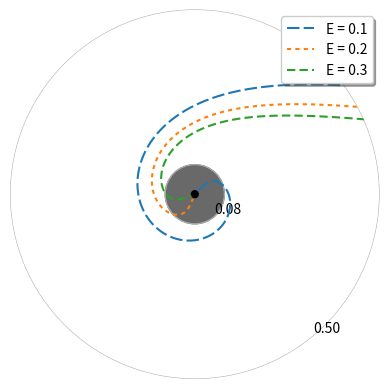

This chart was generated by the following Python code:
import numpy as np
from scipy.optimize import fsolve
import matplotlib.pyplot as plt
import math as ma


class black_hole():
    def __init__(self, alpha0, eta0, nu0):
        self.__c = 6.407e4
        self.__G = 39.309
        self.alpha = alpha0
        self.eta = eta0
        self.nu = nu0

    def masa(self):
        if self.alpha < 0:
            '''calcular masa branch positivo'''
            M = -self.__c ** 2 / self.__G * \
                (3 * self.eta ** 2 + self.alpha) / self.eta ** 3 / 6
            return M
        elif self.alpha > 0:
            # calcular masa branch negativo
            M = self.__c ** 2 / self.__G * \
                (3 * self.eta ** 2 + self.alpha) / self.eta ** 3 / 6
            return M
        else:
            print("alpha no puede ser 0")

    def horizonte_hairy_x(self):
        '''calcular x horizonte'''
        if self.alpha > 0:
            x_inicial = 0.00004
            return fsolve(self.f, x_inicial)
        elif self.alpha < 0:
            x_inicial = 26
            return fsolve(self.f, x_inicial)

    def horizonte_hairy(self):
        if self.alpha > 0:
            x_inicial = 0.00004
            x_h = fsolve(self.f, x_inicial)
            return self.omega(x_h)**0.5
        elif self.alpha < 0:
            x_inicial = 26
            x_h = fsolve(self.f, x_inicial)
            return self.omega(x_h)**0.5

    def horizonte(self):
        r_h = 2*self.__G*self.masa()/self.__c**2
        return r_h

    def omega(self, x):
        O = self.nu ** 2 * x ** (self.nu - 1) / \
            self.eta ** 2 / (x ** self.nu - 1) ** 2
        return O

    def f(self, x):
        f = self.alpha * (1 / (self.nu ** 2 - 4) - x ** 2 * (1 + x ** (-self.nu) / (self.nu - 2) - x ** self.nu / (
            self.nu + 2)) / self.nu ** 2) + x * self.eta ** 2 * (x ** self.nu - 1) ** 2 / self.nu ** 2 / x ** (self.nu - 1)
        return f

    def diff_omega(self, x):
        dO = self.nu ** 2 * x ** (self.nu - 1) * (self.nu - 1) / x / self.eta ** 2 / (x ** self.nu - 1) ** 2 - \
            2 * self.nu ** 3 * \
            x ** (self.nu - 1) / self.eta ** 2 / \
            (x ** self.nu - 1) ** 3 * x ** self.nu / x
        return dO

    def diff_f(self, x):
        df = self.alpha * (-2 * x * (1 + x ** (-self.nu) / (self.nu - 2) - x ** self.nu / (self.nu + 2)) / self.nu ** 2 - x ** 2 * (-x ** (-self.nu) * self.nu / x / (self.nu - 2) - x ** self.nu * self.nu / x / (self.nu + 2)) / self.nu ** 2) + self.eta ** 2 * (
            x ** self.nu - 1) ** 2 / self.nu ** 2 / x ** (self.nu - 1) + 2 * self.eta ** 2 * (x ** self.nu - 1) / self.nu / x ** (self.nu - 1) * x ** self.nu - self.eta ** 2 * (x ** self.nu - 1) ** 2 / self.nu ** 2 / x ** (self.nu - 1) * (self.nu - 1)
        return df

    def estado(self):
        return "La masa del BH es: ", self.masa(), "\nEl horizonte hairy es: ", self.horizonte_hairy(), "\nEl horizonte tipo Schwarzschild es: ", self.horizonte()


class particula_time_like(black_hole):
    def __init__(self, alpha0, eta0, nu0, energia0, J0):
        super().__init__(alpha0, eta0, nu0)
        self.__c = 6.407e4
        self.__G = 39.309
        self.energia = energia0
        self.J = J0

    def U_potencial(self, x):
        U = self.omega(x)*self.f(x)*(1+self.J**2*self.__c**2/(self.omega(x)))-1
        return U

    def potencial(self):
        if self.alpha < 0:
            x = np.linspace(1, 100, 100000)
            U = self.U_potencial(x)
            r = self.omega(x)**(0.5)
            print(r, U)
            return r, U
        elif self.alpha > 0:
            x = np.linspace(self.horizonte_hairy(), 1, 10000)
            U = self.U_potencial(x)
            r = self.omega(x)**(0.5)
            return r, U
        else:
            print("alpha no puede ser 0")

    def diff_U(self, x):
        dU = self.diff_f(x)*self.omega(x)+self.diff_omega(x) * \
            self.f(x)+(self.J*self.__c)**2*self.diff_f(x)
        return dU

    def maximo(self):
        x_inicial = float(self.horizonte_hairy_x())
        x_max = fsolve(self.diff_U, x_inicial)
        U_max = self.omega(x_max)*self.f(x_max)*(1+self.J **
                                                 2*self.__c**2/(self.omega(x_max)))-1
        return self.omega(x_max)**(0.5), U_max

    def minimo(self):
        x_inicial = float(self.horizonte_hairy_x())+0.8
        x_min = fsolve(self.diff_U, x_inicial)
        U_min = self.omega(x_min)*self.f(x_min)*(1+self.J **
                                                 2*self.__c**2/(self.omega(x_min)))-1
        return self.omega(x_min)**(0.5), U_min

    def U_nulo(self):
        x_inicial = float(self.horizonte_hairy_x())+0.6
        x_nulo = fsolve(self.U_potencial, x_inicial)
        return self.omega(x_nulo)**(0.5), self.U_potencial(x_nulo)

    def cond_init(self, r):
        x_initial_guess = 0.83
        def O_r(x): return self.nu ** 2 * x ** (self.nu - 1) / \
            self.eta ** 2 / (x ** self.nu - 1) ** 2-r**2
        x_radio = fsolve(O_r, x_initial_guess)
        x_prima = ma.sqrt((self.energia-self.U_potencial(x_radio)
                           )/(self.eta**2*self.J**2*self.__c**2))
        return x_radio, x_prima

    def funH(self, x):
        H = self.diff_U(x)/(2*self.J**2*self.__c**2*self.eta**2)
        return H

    def x_turn_r(self, x):
        return self.omega(x)**0.5


class particula_null(black_hole):
    def __init__(self, alpha0, eta0, nu0, b0):
        super().__init__(alpha0, eta0, nu0)
        self.__c = 6.407e4
        self.__G = 39.309
        self.b = b0

    def U_potencial(self, x):
        U = self.__c**2*self.f(x)
        return U

    def potencial(self):
        if self.alpha < 0:
            x = np.linspace(1, 1000000, 10000)
            U = self.U_potencial(x)
            r = self.omega(x)**(0.5)
            return r, U
        elif self.alpha > 0:
            x = np.linspace(self.horizonte_hairy(), 1, 10000)
            U = self.U_potencial(x)
            r = self.omega(x)**(0.5)
            return r, U
        else:
            print("alpha no puede ser 0")

    def maximo(self):
        x_inicial = float(self.horizonte_hairy_x())
        x_max = fsolve(self.diff_f, x_inicial)
        return self.omega(x_max)**(0.5), self.U_potencial(x_max)

    def cond_init(self, r_x):
        r = ma.sqrt(r_x**2+self.b**2)
        theta = ma.atan(self.b/r_x)
        x_initial_guess = 0.8
        def O_r(x): return self.nu ** 2 * x ** (self.nu - 1) / \
            self.eta ** 2 / (x ** self.nu - 1) ** 2-r**2
        x_radio = fsolve(O_r, x_initial_guess)
        x_prima = ma.sqrt((1/self.b**2-self.f(x_radio))/(self.eta**2))
        return x_radio, x_prima, theta

    def x_turn_r(self, x):
        return self.omega(x)**0.5

    def funH(self, x):
        H = self.diff_f(x)/(2*self.eta**2)
        return H


def RK(x_n, y_n, h, s, particula):
    r = np.array([])

    # punto de referencia
    for i in range(s):
        r_n = particula.omega(x_n)**0.5
        r = np.append(r, r_n)

        k_0 = h*y_n
        l_0 = h*(-particula.funH(x_n))

        k_1 = h*(y_n+l_0/2)
        l_1 = h*(-particula.funH(x_n+0.5*k_0))

        k_2 = h*(y_n+l_1/2)
        l_2 = h*(-particula.funH(x_n+0.5*k_1))

        k_3 = h*(y_n+l_2)
        l_3 = h*(-particula.funH(x_n+k_2))

        y_n1 = y_n+(l_0+2*l_1+2*l_2+l_3)/6
        x_n1 = x_n+(k_0+2*k_1+2*k_2+k_3)/6

        y_n = y_n1
        x_n = x_n1
    return(r)


# creando todos los objetos
miBH = black_hole(1, 12.527, 1.52)  # branch negativo
miParticula = particula_time_like(1, 12.527, 1.52, 0.1, 2.6e-6)  # (bh,energia,J)
miParticula1 = particula_time_like(1, 12.527, 1.52, 0.2, 2.6e-6)  # (bh,energia,J)
miParticula2 = particula_time_like(1, 12.527, 1.52, 0.3, 2.6e-6)  # (bh,energia,J)

# miParticula=particula_null(1,3.252719443,1.52,0.225) #(bh,b)

# caracteristicas de los objetos para grafica de potencial
# generales
# r_apoyo=np.linspace(-5e11,5e11,5)
# r_schwarzschild=miBH.horizonte()*np.ones(len(r_apoyo))
# r_hairy=miBH.horizonte_hairy()*np.ones(len(r_apoyo))
# print(miBH.horizonte(),miBH.horizonte_hairy(),miBH.horizonte_hairy_x())

# tipo time like
# r_min,U_min=miParticula.minimo()
# r_nul,U_nul=miParticula.U_nulo()
# r_max,U_max=miParticula.maximo()
# r,U=miParticula.potencial()


# tipo null
# r_null,U_null=miFoton.potencial()
# rn_max,Un_max=miFoton.maximo()

# condiciones iniciales de los objetos para geodesicas tipo time like
x_n, y_n = miParticula.cond_init(2)
x_n1, y_n1 = miParticula1.cond_init(2)
x_n2, y_n2 = miParticula2.cond_init(2)

# geodesicas null
theta_end = 2.5*ma.pi
s = 10000
h = (theta_end-0)/s
theta = np.linspace(0, theta_end, s)
r = RK(x_n, -y_n, h, s, miParticula)
r1 = RK(x_n1, -y_n1, h, s, miParticula1)
r2 = RK(x_n2, -y_n2, h, s, miParticula2)

# print(r[9289],theta[9289])

# para que sea en polares sin necesidad de transformar
fig, ax = plt.subplots(subplot_kw={'projection': 'polar'})
ax.spines['polar'].set_visible(False)  # para quitarle el borde feo

# ax.set_yticks([])  #le quita todas las etiquetas en r
# ax.set_xticks([])  #le quita todas las etiquetas de los angulos
l, = ax.plot(theta, r, dashes=[6, 2])
l1, = ax.plot(theta, r1, dashes=[2, 2])
l2, = ax.plot(theta, r2, dashes=[4, 2])


ax.legend((l, l1, l2), (f'E = {miParticula.energia}', f'E = {miParticula1.energia}',f'E = {miParticula2.energia}'), loc='upper right', shadow=True)
#ax.legend([f'E = {miParticula.energia}'])
# ax.set_rmax(r.max())
# ax.set_rticks([0.5, 1, 1.5, 2])  # Less radial ticks
# ax.set_rlabel_position(-22.5)  # Move radial labels away from plotted line
# ax.grid(True)

#ax.set_title("Desviación de Einstein", va='bottom')


#ax.plot(theta, r)
# ax.grid(True)
#fig, ax = plt.subplots()
BH_schwarzschild = plt.Circle(
    (0, 0), miBH.horizonte(), transform=ax.transData._b, color='dimgrey')
BH_hairy = plt.Circle((0, 0), miBH.horizonte_hairy(),
                      transform=ax.transData._b, color='black')

# x=r*np.cos(theta)
# y=r*np.sin(theta)

# ax.set_xlim(-0.6,0.6)
# ax.set_ylim(-0.6,0.6)
ax.add_artist(BH_schwarzschild)
ax.add_artist(BH_hairy)
# ax.plot(x,y)

# fill para time like
#plt.fill_between(r_apoyo, U_max, 50,facecolor='aquamarine')
#plt.fill_between(r_apoyo, U_nul, U_max,facecolor='violet')
#plt.fill_between(r_apoyo, U_min, U_nul,facecolor='greenyellow')
#plt.fill_between(r_apoyo, -50, U_min,facecolor='coral')

# fill para null
#plt.fill_between(r_apoyo, -5e11, 0,facecolor='aquamarine')
#plt.fill_between(r_apoyo, 0, Un_max,facecolor='violet')
#plt.fill_between(r_apoyo, Un_max, 50e11,facecolor='greenyellow')

# plt.xlim(0,1)      #lim para null
# plt.ylim(-0.1e11,1.14e11)   #lim para null

ax.set_rmax(0.5)  # lim para time_like
ax.set_rticks([0.08, 0.5])  # Less radial ticks
ax.set_xticks([])
#ax.set_xticks([0, theta[9289]-2*ma.pi])
# plt.ylim(-0.4,1.4)   #lim para null_like
#ax.set_theta_zero_location("E", offset=-(theta[9289]/2+np.pi)/np.pi*180)
# plt.plot(r,U,r_schwarzschild,r_apoyo,r_hairy,r_apoyo)
# plt.plot(r_null,U_null,r_schwarzschild,r_apoyo,r_hairy,r_apoyo)
ax.set_rlabel_position(-50)
ax.grid(True)

if isinstance(miParticula, particula_time_like):
    plt.savefig(
        f'timeLike_alpha-{miParticula.alpha}_eta-{miParticula.eta}_nu-{miParticula.nu}_E-{miParticula.energia} {miParticula1.energia} {miParticula2.energia}_J-{miParticula.J}.svg')

elif isinstance(miParticula, particula_null):
    plt.savefig(
        f'null_alpha-{miParticula.alpha}_eta-{miParticula.eta}_nu-{miParticula.nu}_b-{miParticula.b}.svg')
